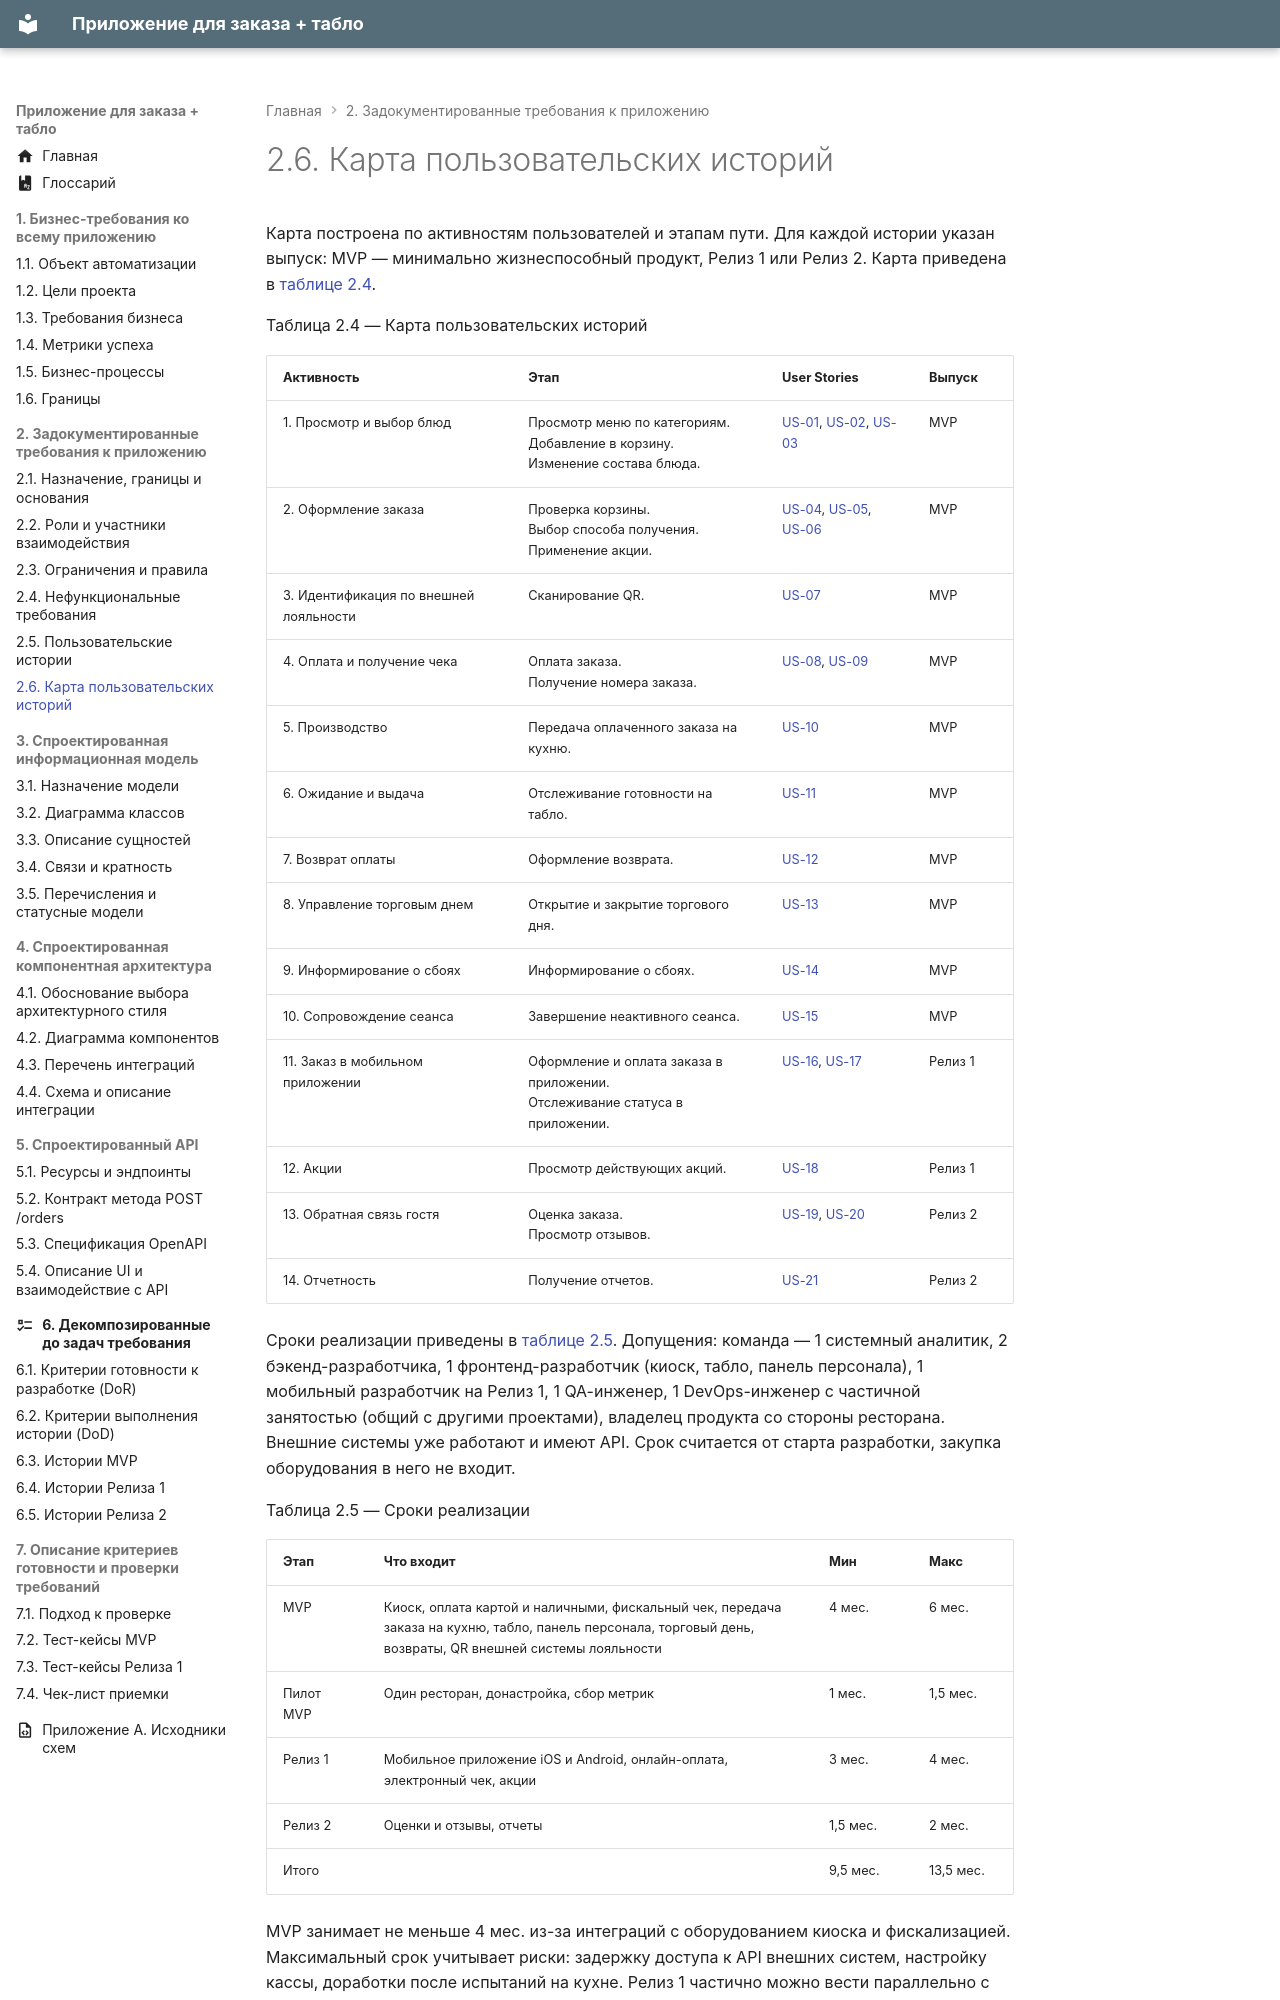

repository: CoffeePrograms/sa-coursework-restaurant · page: 02-trebovaniya/2.6-karta-polzovatelskih-istoriy/index.html · generator: mkdocs

# 2.6. Карта пользовательских историй

Карта построена по активностям пользователей и этапам пути. Для каждой истории указан выпуск: MVP — минимально жизнеспособный продукт, Релиз 1 или Релиз 2. Карта приведена в [таблице 2.4](#tablitsa-2-4).

Таблица 2.4 — Карта пользовательских историй
{: #tablitsa-2-4 .caption }

| Активность | Этап | User Stories | Выпуск |
| --- | --- | --- | --- |
| 1. Просмотр и выбор блюд | Просмотр меню по категориям.<br>Добавление в корзину.<br>Изменение состава блюда. | [US-01](../06-zadachi/6.3-istorii-mvp.md#us-01), [US-02](../06-zadachi/6.3-istorii-mvp.md#us-02), [US-03](../06-zadachi/6.3-istorii-mvp.md#us-03) | MVP |
| 2. Оформление заказа | Проверка корзины.<br>Выбор способа получения.<br>Применение акции. | [US-04](../06-zadachi/6.3-istorii-mvp.md#us-04), [US-05](../06-zadachi/6.3-istorii-mvp.md#us-05), [US-06](../06-zadachi/6.3-istorii-mvp.md#us-06) | MVP |
| 3. Идентификация по внешней лояльности | Сканирование QR. | [US-07](../06-zadachi/6.3-istorii-mvp.md#us-07) | MVP |
| 4. Оплата и получение чека | Оплата заказа.<br>Получение номера заказа. | [US-08](../06-zadachi/6.3-istorii-mvp.md#us-08), [US-09](../06-zadachi/6.3-istorii-mvp.md#us-09) | MVP |
| 5. Производство | Передача оплаченного заказа на кухню. | [US-10](../06-zadachi/6.3-istorii-mvp.md#us-10) | MVP |
| 6. Ожидание и выдача | Отслеживание готовности на табло. | [US-11](../06-zadachi/6.3-istorii-mvp.md#us-11) | MVP |
| 7. Возврат оплаты | Оформление возврата. | [US-12](../06-zadachi/6.3-istorii-mvp.md#us-12) | MVP |
| 8. Управление торговым днем | Открытие и закрытие торгового дня. | [US-13](../06-zadachi/6.3-istorii-mvp.md#us-13) | MVP |
| 9. Информирование о сбоях | Информирование о сбоях. | [US-14](../06-zadachi/6.3-istorii-mvp.md#us-14) | MVP |
| 10. Сопровождение сеанса | Завершение неактивного сеанса. | [US-15](../06-zadachi/6.3-istorii-mvp.md#us-15) | MVP |
| 11. Заказ в мобильном приложении | Оформление и оплата заказа в приложении.<br>Отслеживание статуса в приложении. | [US-16](../06-zadachi/6.4-istorii-reliza-1.md#us-16), [US-17](../06-zadachi/6.4-istorii-reliza-1.md#us-17) | Релиз 1 |
| 12. Акции | Просмотр действующих акций. | [US-18](../06-zadachi/6.4-istorii-reliza-1.md#us-18) | Релиз 1 |
| 13. Обратная связь гостя | Оценка заказа.<br>Просмотр отзывов. | [US-19](../06-zadachi/6.5-istorii-reliza-2.md#us-19), [US-20](../06-zadachi/6.5-istorii-reliza-2.md#us-20) | Релиз 2 |
| 14. Отчетность | Получение отчетов. | [US-21](../06-zadachi/6.5-istorii-reliza-2.md#us-21) | Релиз 2 |

Сроки реализации приведены в [таблице 2.5](#tablitsa-2-5). Допущения: команда — 1 системный аналитик, 2 бэкенд-разработчика, 1 фронтенд-разработчик (киоск, табло, панель персонала), 1 мобильный разработчик на Релиз 1, 1 QA-инженер, 1 DevOps-инженер с частичной занятостью (общий с другими проектами), владелец продукта со стороны ресторана. Внешние системы уже работают и имеют API. Срок считается от старта разработки, закупка оборудования в него не входит.

Таблица 2.5 — Сроки реализации
{: #tablitsa-2-5 .caption }
